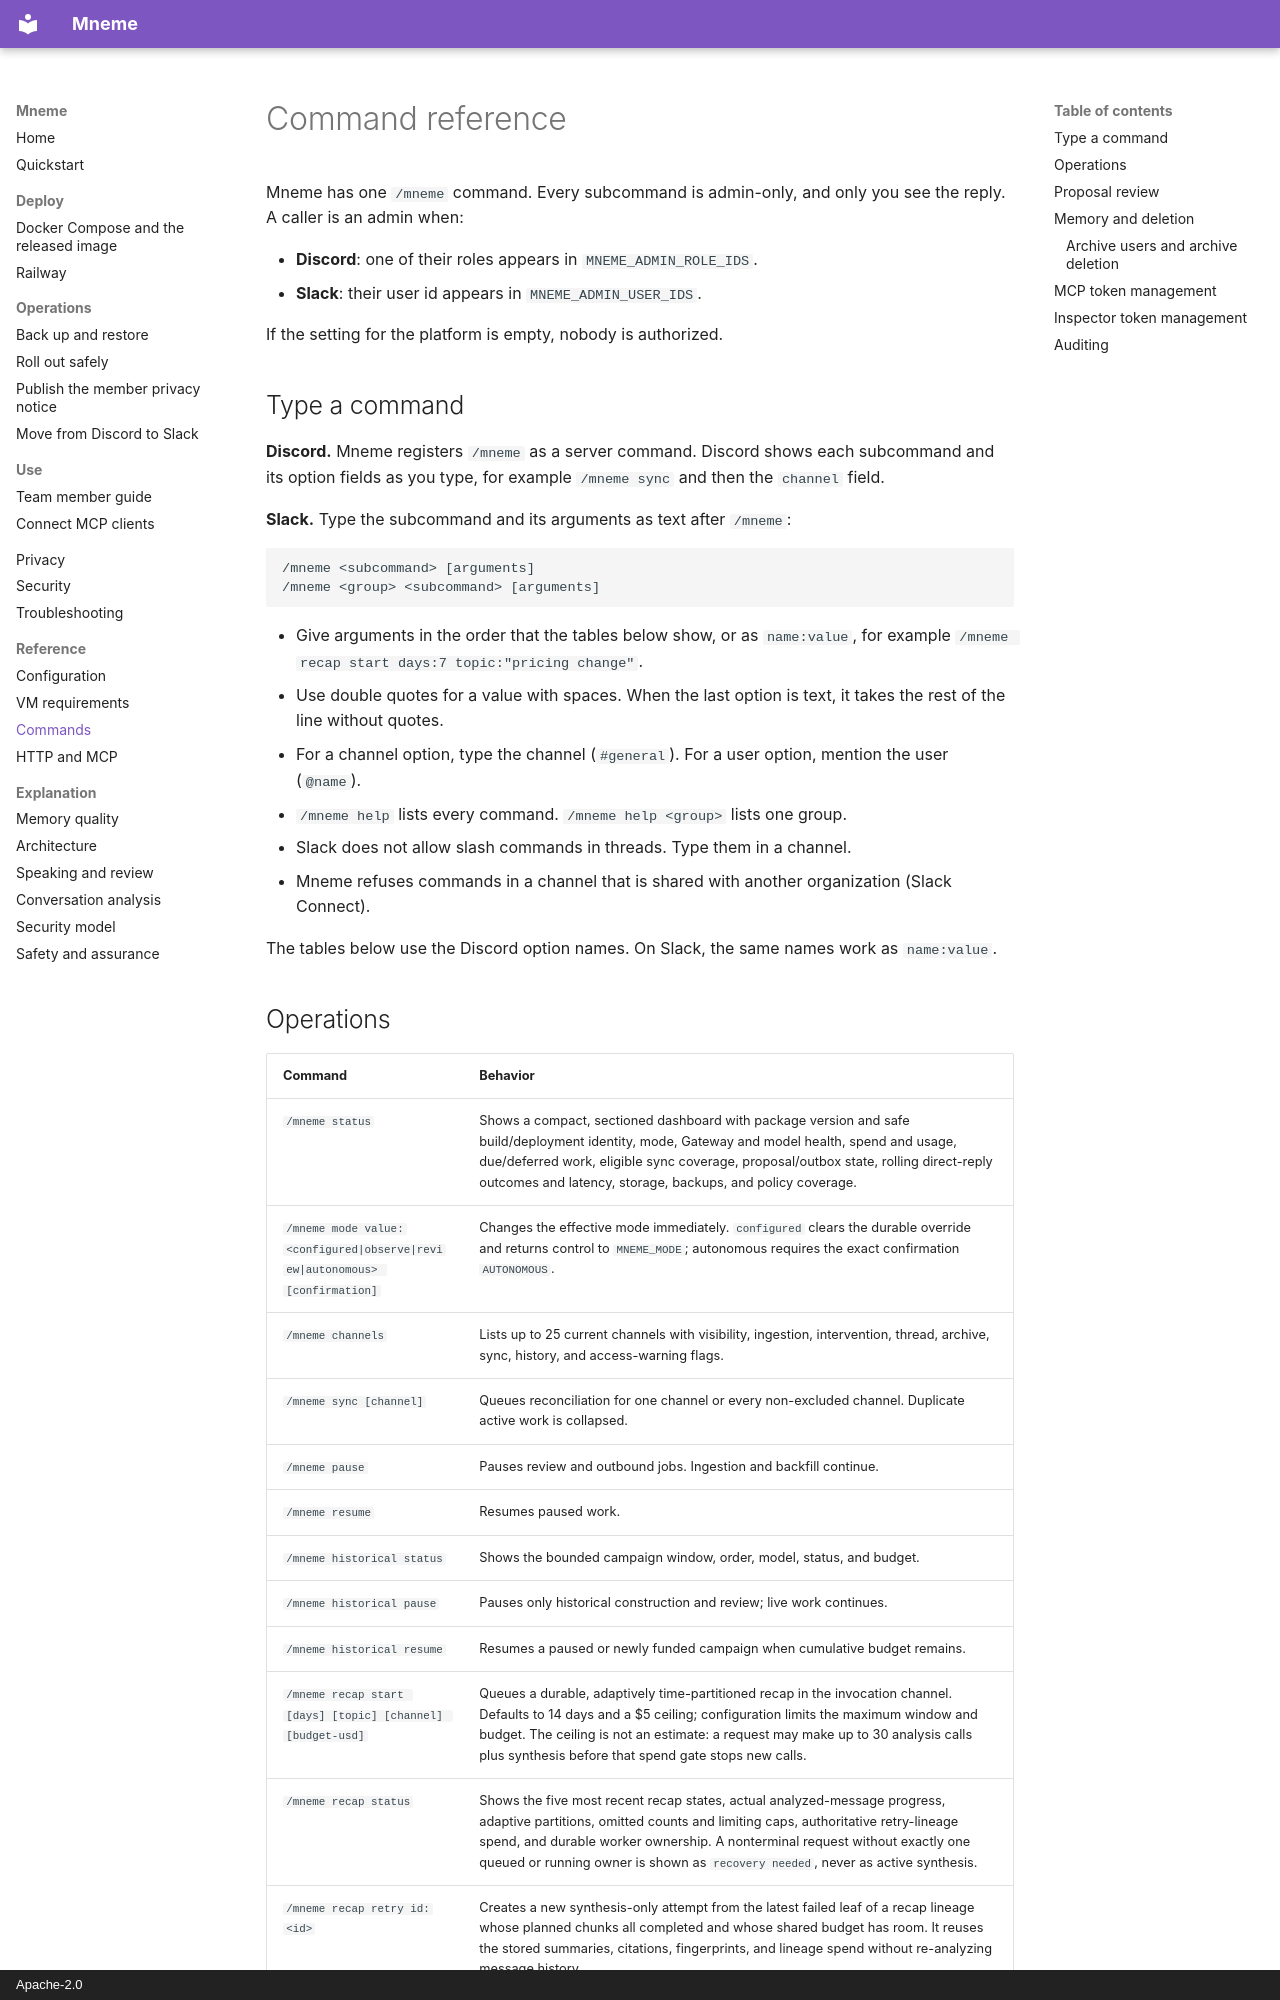

repository: steel-experiments/mneme · page: reference/commands/index.html · generator: mkdocs · copyright: Apache-2.0

# Command reference

Mneme has one `/mneme` command. Every subcommand is admin-only, and only you
see the reply. A caller is an admin when:

- **Discord**: one of their roles appears in `MNEME_ADMIN_ROLE_IDS`.
- **Slack**: their user id appears in `MNEME_ADMIN_USER_IDS`.

If the setting for the platform is empty, nobody is authorized.

## Type a command

**Discord.** Mneme registers `/mneme` as a server command. Discord shows each
subcommand and its option fields as you type, for example `/mneme sync` and
then the `channel` field.

**Slack.** Type the subcommand and its arguments as text after `/mneme`:

```text
/mneme <subcommand> [arguments]
/mneme <group> <subcommand> [arguments]
```

- Give arguments in the order that the tables below show, or as `name:value`,
  for example `/mneme recap start days:7 topic:"pricing change"`.
- Use double quotes for a value with spaces. When the last option is text, it
  takes the rest of the line without quotes.
- For a channel option, type the channel (`#general`). For a user option,
  mention the user (`@name`).
- `/mneme help` lists every command. `/mneme help <group>` lists one group.
- Slack does not allow slash commands in threads. Type them in a channel.
- Mneme refuses commands in a channel that is shared with another
  organization (Slack Connect).

The tables below use the Discord option names. On Slack, the same names work
as `name:value`.
